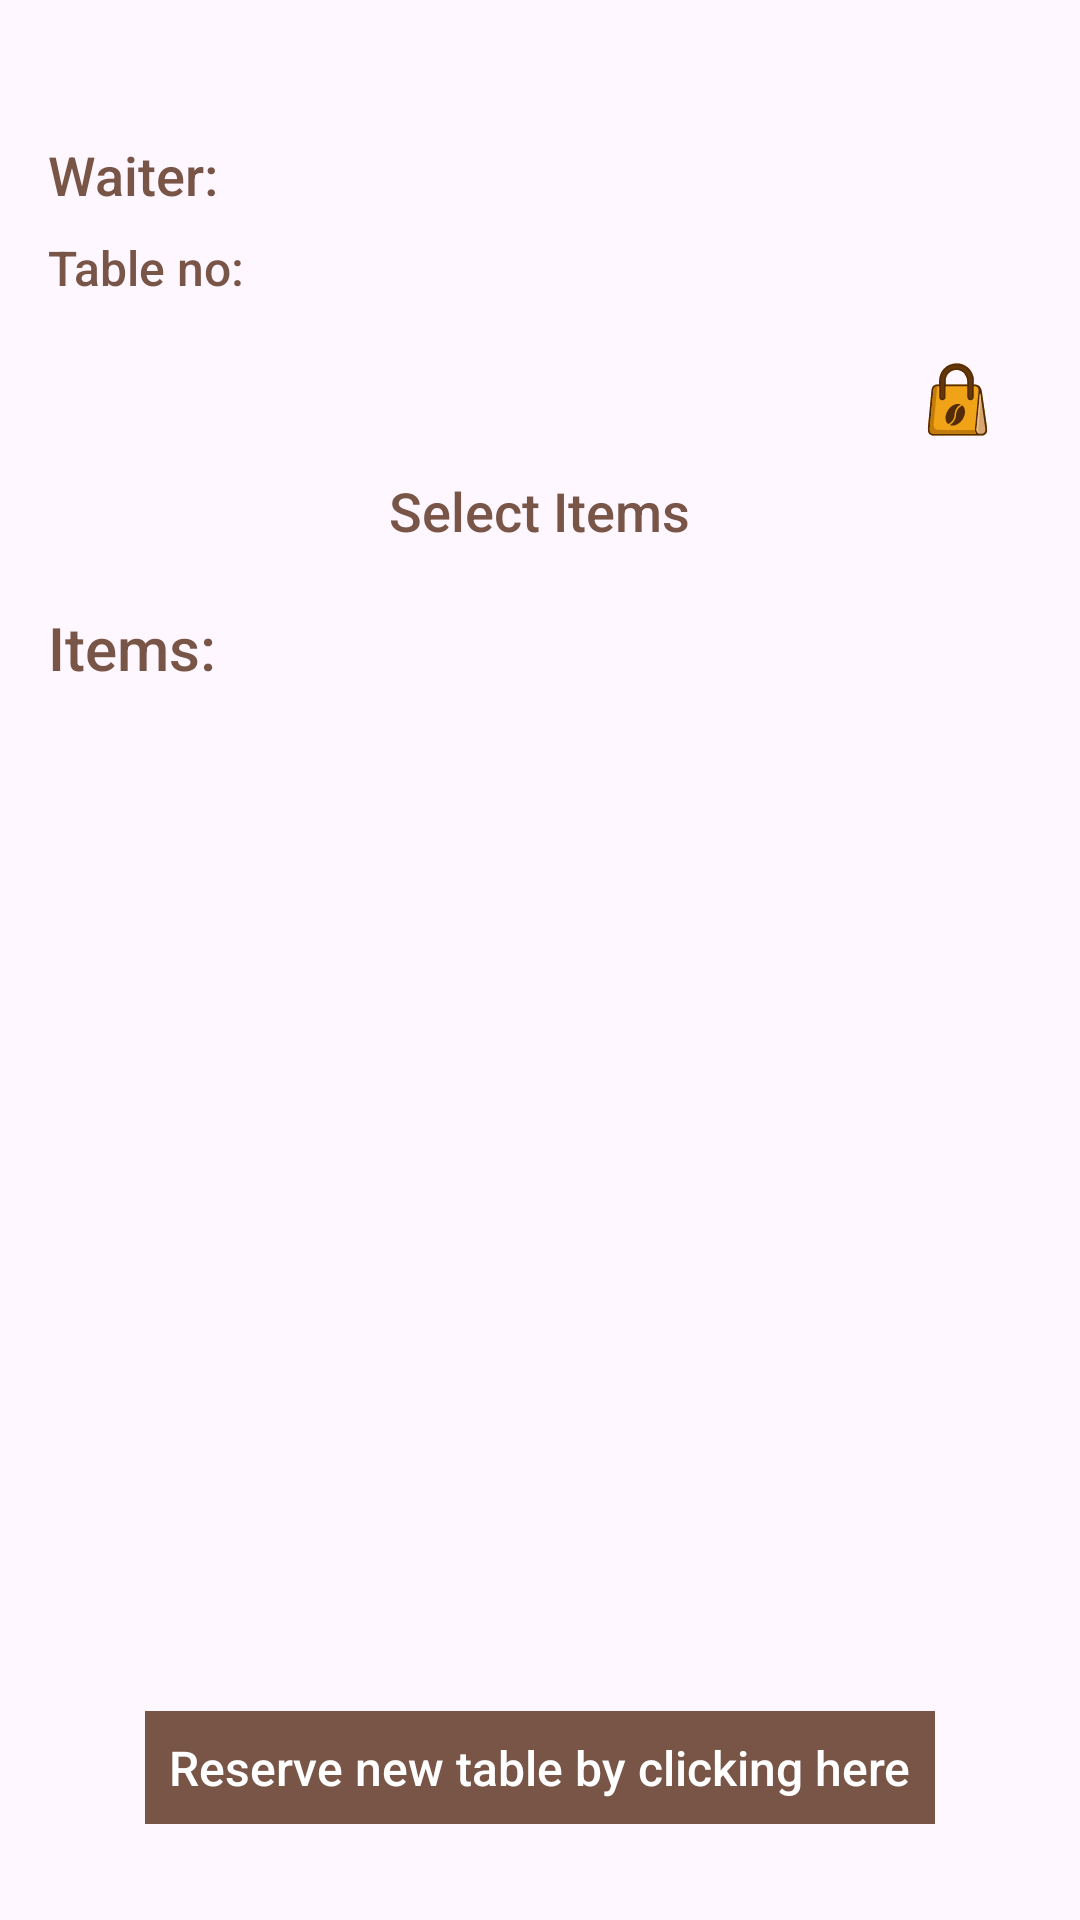

Produce the Android XML layout that renders to this screen, including the resource entries it uses.
<!-- AndroidManifest.xml: application theme Theme.BrewManager -->
<!-- res/layout/fragment_items.xml -->
<?xml version="1.0" encoding="utf-8"?>
<FrameLayout xmlns:android="http://schemas.android.com/apk/res/android"
    xmlns:tools="http://schemas.android.com/tools"
    android:layout_width="match_parent"
    android:layout_height="match_parent"
    tools:context=".dashboard.ItemsFragment">

    <LinearLayout
        android:layout_width="match_parent"
        android:layout_height="match_parent"
        android:orientation="vertical"
        android:padding="16dp"
        android:layout_marginTop="30dp"
        android:gravity="center_vertical">

        <TextView
            android:id="@+id/waiterNameTextView"
            android:layout_width="wrap_content"
            android:layout_height="wrap_content"
            android:text="Waiter: "
            android:textColor="@color/brown"
            android:textSize="18sp"
            android:fontFamily="sans-serif-medium"
            android:layout_marginBottom="8dp" />

        <TextView
            android:id="@+id/orderForTableTextView"
            android:layout_width="wrap_content"
            android:layout_height="wrap_content"
            android:text="Table no:"
            android:textColor="@color/brown"
            android:textSize="16sp"
            android:fontFamily="sans-serif-medium"
            android:layout_marginBottom="8dp" />

        <ImageButton
            android:id="@+id/imageButton"
            android:layout_width="50dp"
            android:layout_height="50dp"
            android:layout_gravity="top|right"
            android:src="@drawable/check_list"
            android:background="?attr/selectableItemBackgroundBorderless"
            android:contentDescription="checklist" />

        <LinearLayout
            android:layout_width="wrap_content"
            android:layout_gravity="center"
            android:layout_height="wrap_content">

            <TextView
                android:layout_width="wrap_content"
                android:layout_height="wrap_content"
                android:text="Select Items"
                android:textColor="@color/brown"
                android:gravity="center"
                android:textSize="18sp"
                android:layout_marginBottom="20dp"
                android:fontFamily="sans-serif-medium" />
        </LinearLayout>

        <TextView
            android:layout_width="wrap_content"
            android:layout_height="wrap_content"
            android:text="Items:"
            android:textColor="@color/brown"
            android:textSize="20sp"
            android:fontFamily="sans-serif-medium"
            android:layout_marginBottom="8dp" />

        <androidx.recyclerview.widget.RecyclerView
            android:id="@+id/gridRecyclerView"
            android:layout_width="match_parent"
            android:layout_height="0dp"
            android:layout_weight="1"
            android:padding="8dp"
            android:layout_marginBottom="16dp" />

        <TextView
            android:id="@+id/reserveNewTableTextView"
            android:layout_width="wrap_content"
            android:layout_height="wrap_content"
            android:text="Reserve new table by clicking here"
            android:textColor="@android:color/white"
            android:background="@color/brown"
            android:textSize="16sp"
            android:fontFamily="sans-serif-medium"
            android:layout_marginBottom="16dp"
            android:padding="8dp"
            android:layout_gravity="center" />
    </LinearLayout>
</FrameLayout>
<!-- resources referenced by this layout -->
<resources>
  <color name="brown">#795548</color>
  <!-- drawable check_list: vector/xml drawable (drawable, 18274 chars, omitted) -->
  <style name="Theme.BrewManager" parent="Base.Theme.BrewManager" />
  <style name="Base.Theme.BrewManager" parent="Theme.Material3.DayNight.NoActionBar">
          <item name="buttonStyle">@style/BrewManagerButton</item>
      </style>
  <style name="BrewManagerButton" parent="Widget.Material3.Button">
          <item name="android:background">#8B4513</item>
          <item name="android:textColor">#FFFFFF</item>
      </style>
</resources>
